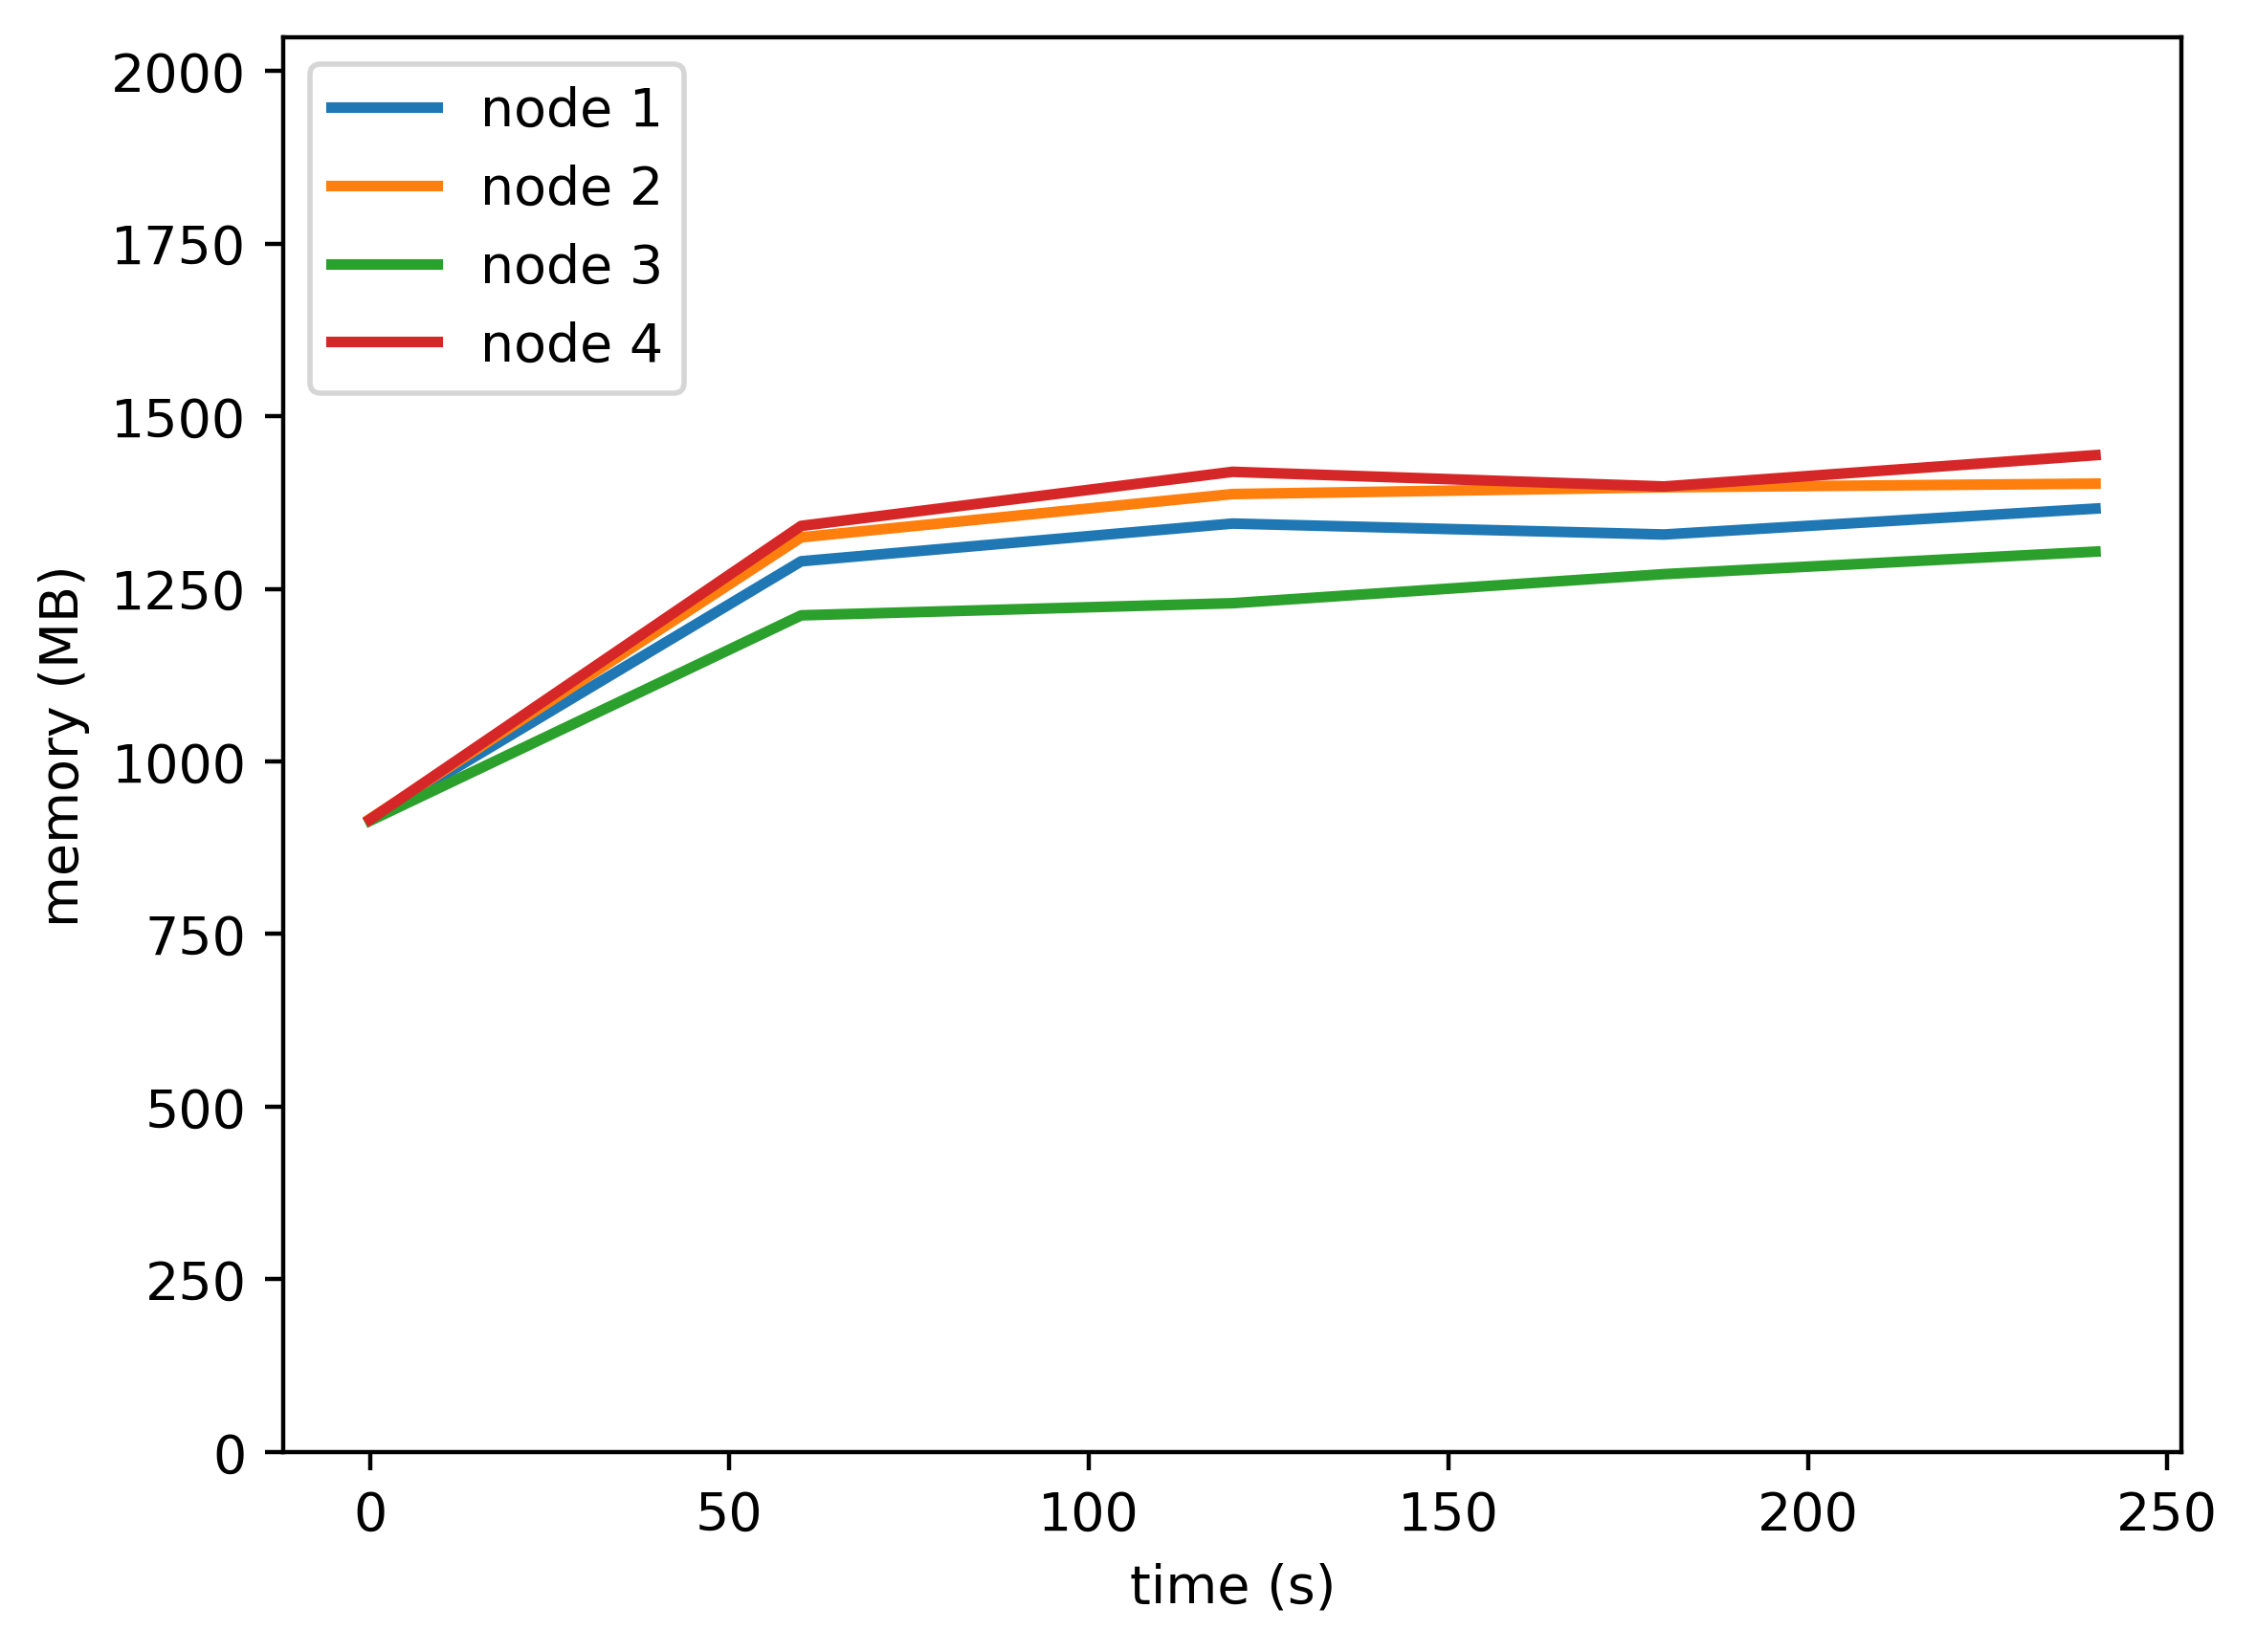

The file beside this chart, header and first rows:
timestamp, ppgcc-m02_pod_amount, ppgcc-m02_memory, ppgcc-m02_cpu, ppgcc-m03_pod_amount, ppgcc-m03_memory, ppgcc-m03_cpu, ppgcc-m04_pod_amount, ppgcc-m04_memory, ppgcc-m04_cpu, ppgcc-m05_pod_amount, ppgcc-m05_memory, ppgcc-m05_cpu
0, 5, 937940, 350193733, 5, 938744, 345814432, 5, 935876, 341453983, 5, 937656, 339653276
60, 5, 1320856, 716392492, 5, 1356340, 719117433, 5, 1240676, 538975329, 5, 1373304, 848896330
120, 5, 1376780, 890805865, 5, 1420516, 1008562360, 5, 1258668, 512439021, 5, 1453512, 1112789999
180, 5, 1360544, 866659210, 5, 1430548, 975909243, 5, 1301756, 564943462, 5, 1431732, 1047369790
240, 5, 1398956, 890728272, 5, 1435960, 918688053, 5, 1335156, 588530002, 5, 1478196, 1094817728
